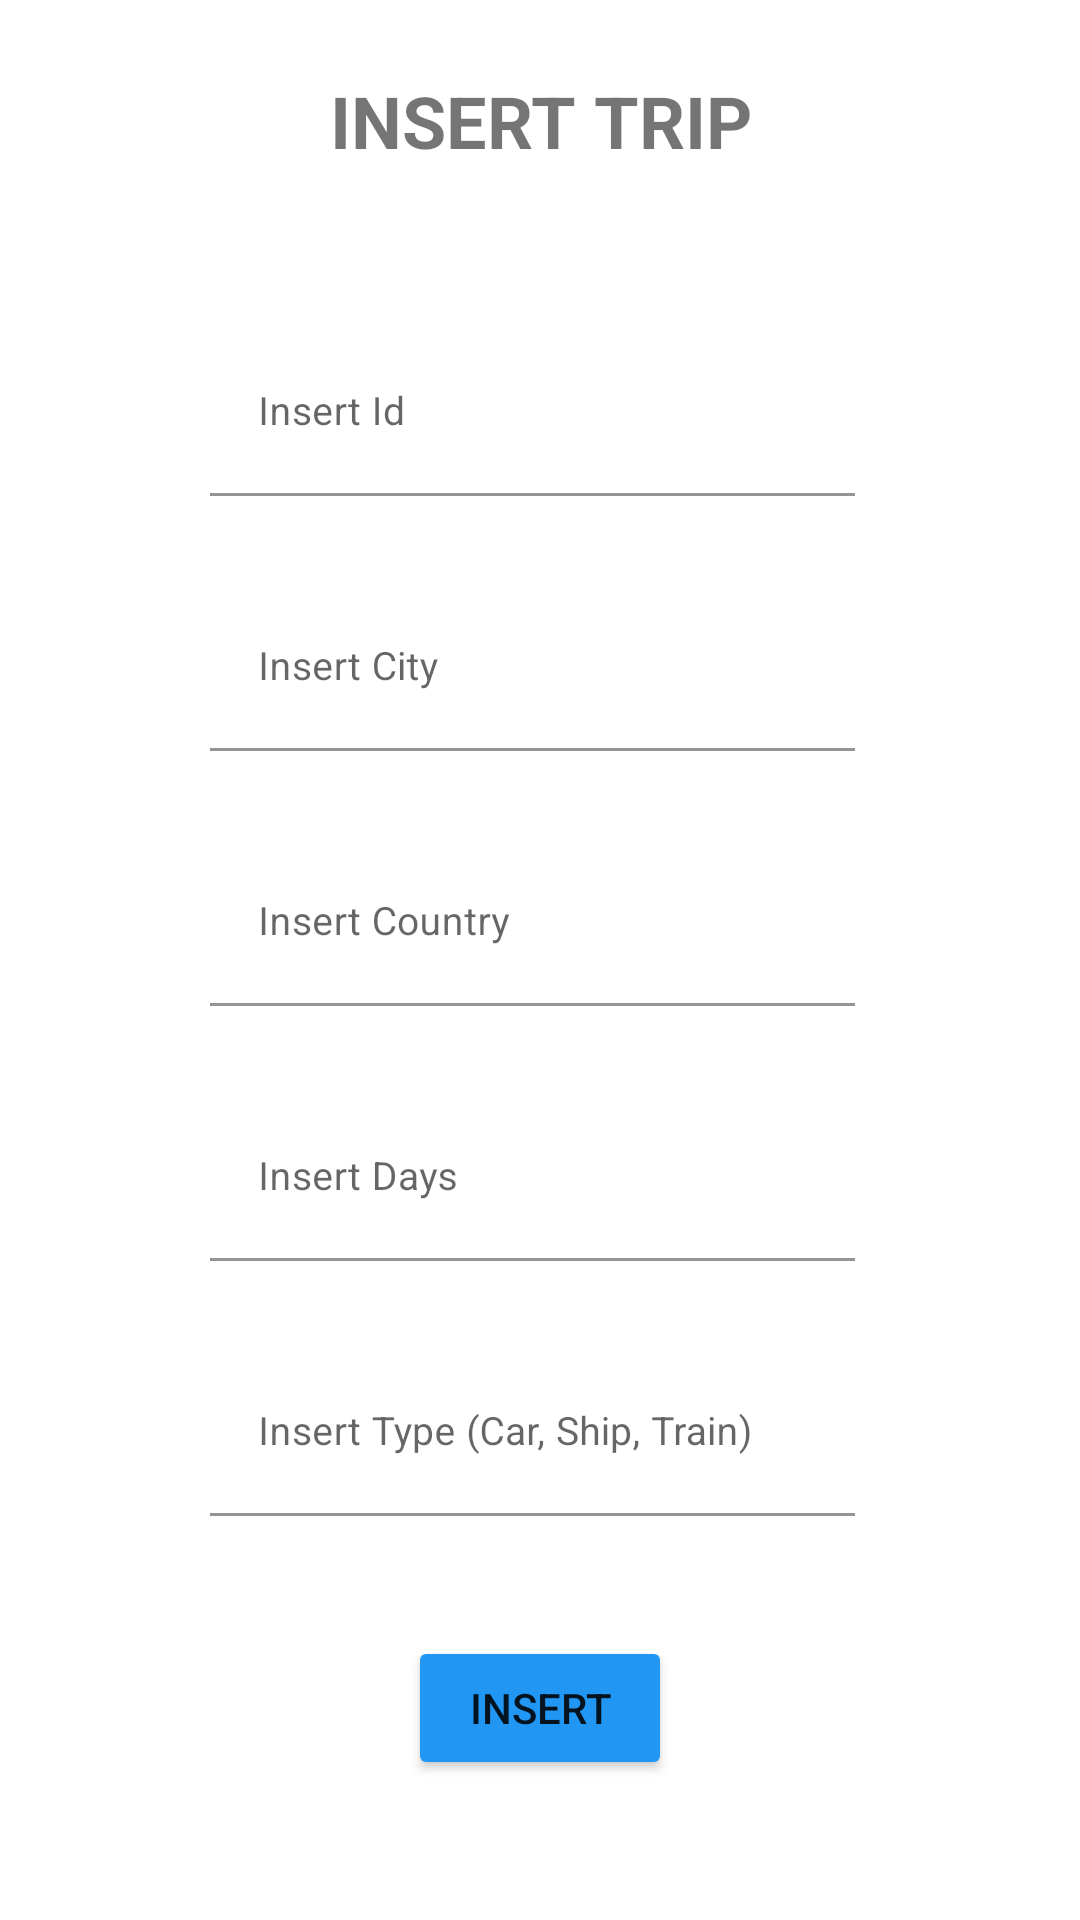

This screen was rendered from an Android layout file. Write that file and the resources it references.
<!-- AndroidManifest.xml: application theme Theme.TravelAgency -->
<!-- res/layout/fragment_insert_trip.xml -->
<?xml version="1.0" encoding="utf-8"?>
<LinearLayout xmlns:android="http://schemas.android.com/apk/res/android"
    xmlns:tools="http://schemas.android.com/tools"
    android:layout_width="match_parent"
    android:layout_height="match_parent"
    android:orientation="vertical"
    tools:context=".InsertTripFragment">

    <TextView
        android:id="@+id/TripInsertText"
        android:layout_width="wrap_content"
        android:layout_height="wrap_content"
        android:layout_gravity="center_horizontal"
        android:layout_margin="24dp"
        android:text="INSERT TRIP"
        android:textAlignment="center"
        android:textSize="24dp"
        android:textStyle="bold" />

    <com.google.android.material.textfield.TextInputLayout
        android:layout_width="match_parent"
        android:layout_height="wrap_content">

        <com.google.android.material.textfield.TextInputEditText
            android:id="@+id/TripInsertEditText1"
            android:layout_width="215dp"
            android:layout_height="55dp"
            android:layout_marginStart="70dp"
            android:layout_marginTop="30dp"
            android:layout_marginEnd="80dp"
            android:backgroundTint="@color/white"
            android:hint="Insert Id"
            android:inputType="number"
            android:textSize="13dp" />
    </com.google.android.material.textfield.TextInputLayout>

    <com.google.android.material.textfield.TextInputLayout
        android:layout_width="match_parent"
        android:layout_height="wrap_content">

        <com.google.android.material.textfield.TextInputEditText
            android:id="@+id/TripInsertEditText2"
            android:layout_width="215dp"
            android:layout_height="55dp"
            android:layout_marginStart="70dp"
            android:layout_marginTop="30dp"
            android:layout_marginEnd="80dp"
            android:backgroundTint="@color/white"
            android:hint="Insert City"
            android:textSize="13dp" />

    </com.google.android.material.textfield.TextInputLayout>

    <com.google.android.material.textfield.TextInputLayout
        android:layout_width="match_parent"
        android:layout_height="wrap_content">

        <com.google.android.material.textfield.TextInputEditText
            android:id="@+id/TripInsertEditText3"
            android:layout_width="215dp"
            android:layout_height="55dp"
            android:layout_marginStart="70dp"
            android:layout_marginTop="30dp"
            android:layout_marginEnd="80dp"
            android:backgroundTint="@color/white"
            android:hint="Insert Country"
            android:textSize="13dp" />
    </com.google.android.material.textfield.TextInputLayout>

    <com.google.android.material.textfield.TextInputLayout
        android:layout_width="match_parent"
        android:layout_height="wrap_content">

        <com.google.android.material.textfield.TextInputEditText
            android:id="@+id/TripInsertEditText4"
            android:layout_width="215dp"
            android:layout_height="55dp"
            android:layout_marginStart="70dp"
            android:layout_marginTop="30dp"
            android:layout_marginEnd="80dp"
            android:backgroundTint="@color/white"
            android:hint="Insert Days"
            android:inputType="number"
            android:textSize="13dp" />
    </com.google.android.material.textfield.TextInputLayout>

    <com.google.android.material.textfield.TextInputLayout
        android:layout_width="match_parent"
        android:layout_height="wrap_content">

        <com.google.android.material.textfield.TextInputEditText
            android:id="@+id/TripInsertEditText5"
            android:layout_width="215dp"
            android:layout_height="55dp"
            android:layout_marginStart="70dp"
            android:layout_marginTop="30dp"
            android:layout_marginEnd="80dp"
            android:backgroundTint="@color/white"
            android:hint="Insert Type (Car, Ship, Train)"
            android:textSize="13dp" />
    </com.google.android.material.textfield.TextInputLayout>

    <Button
        android:id="@+id/TripInsertButton"
        android:layout_width="wrap_content"
        android:layout_height="wrap_content"
        android:layout_gravity="center_horizontal"
        android:layout_marginTop="40dp"
        android:backgroundTint="@color/light_blue"
        android:text="Insert" />
</LinearLayout>
<!-- resources referenced by this layout -->
<resources>
  <color name="light_blue">#2196F3</color>
  <color name="white">#FFFFFFFF</color>
  <style name="Theme.TravelAgency" parent="Theme.MaterialComponents.DayNight.NoActionBar">
          
          <item name="colorPrimary">@color/purple_500</item>
          <item name="colorPrimaryVariant">@color/purple_700</item>
          <item name="colorOnPrimary">@color/white</item>
          
          <item name="colorSecondary">@color/teal_200</item>
          <item name="colorSecondaryVariant">@color/teal_700</item>
          <item name="colorOnSecondary">@color/black</item>
          
          <item name="android:statusBarColor" tools:targetApi="l">?attr/colorPrimaryVariant</item>
          
      </style>
  <color name="purple_500">#FF6200EE</color>
  <color name="purple_700">#FF3700B3</color>
  <color name="teal_200">#FF03DAC5</color>
  <color name="teal_700">#FF018786</color>
  <color name="black">#FF000000</color>
</resources>
